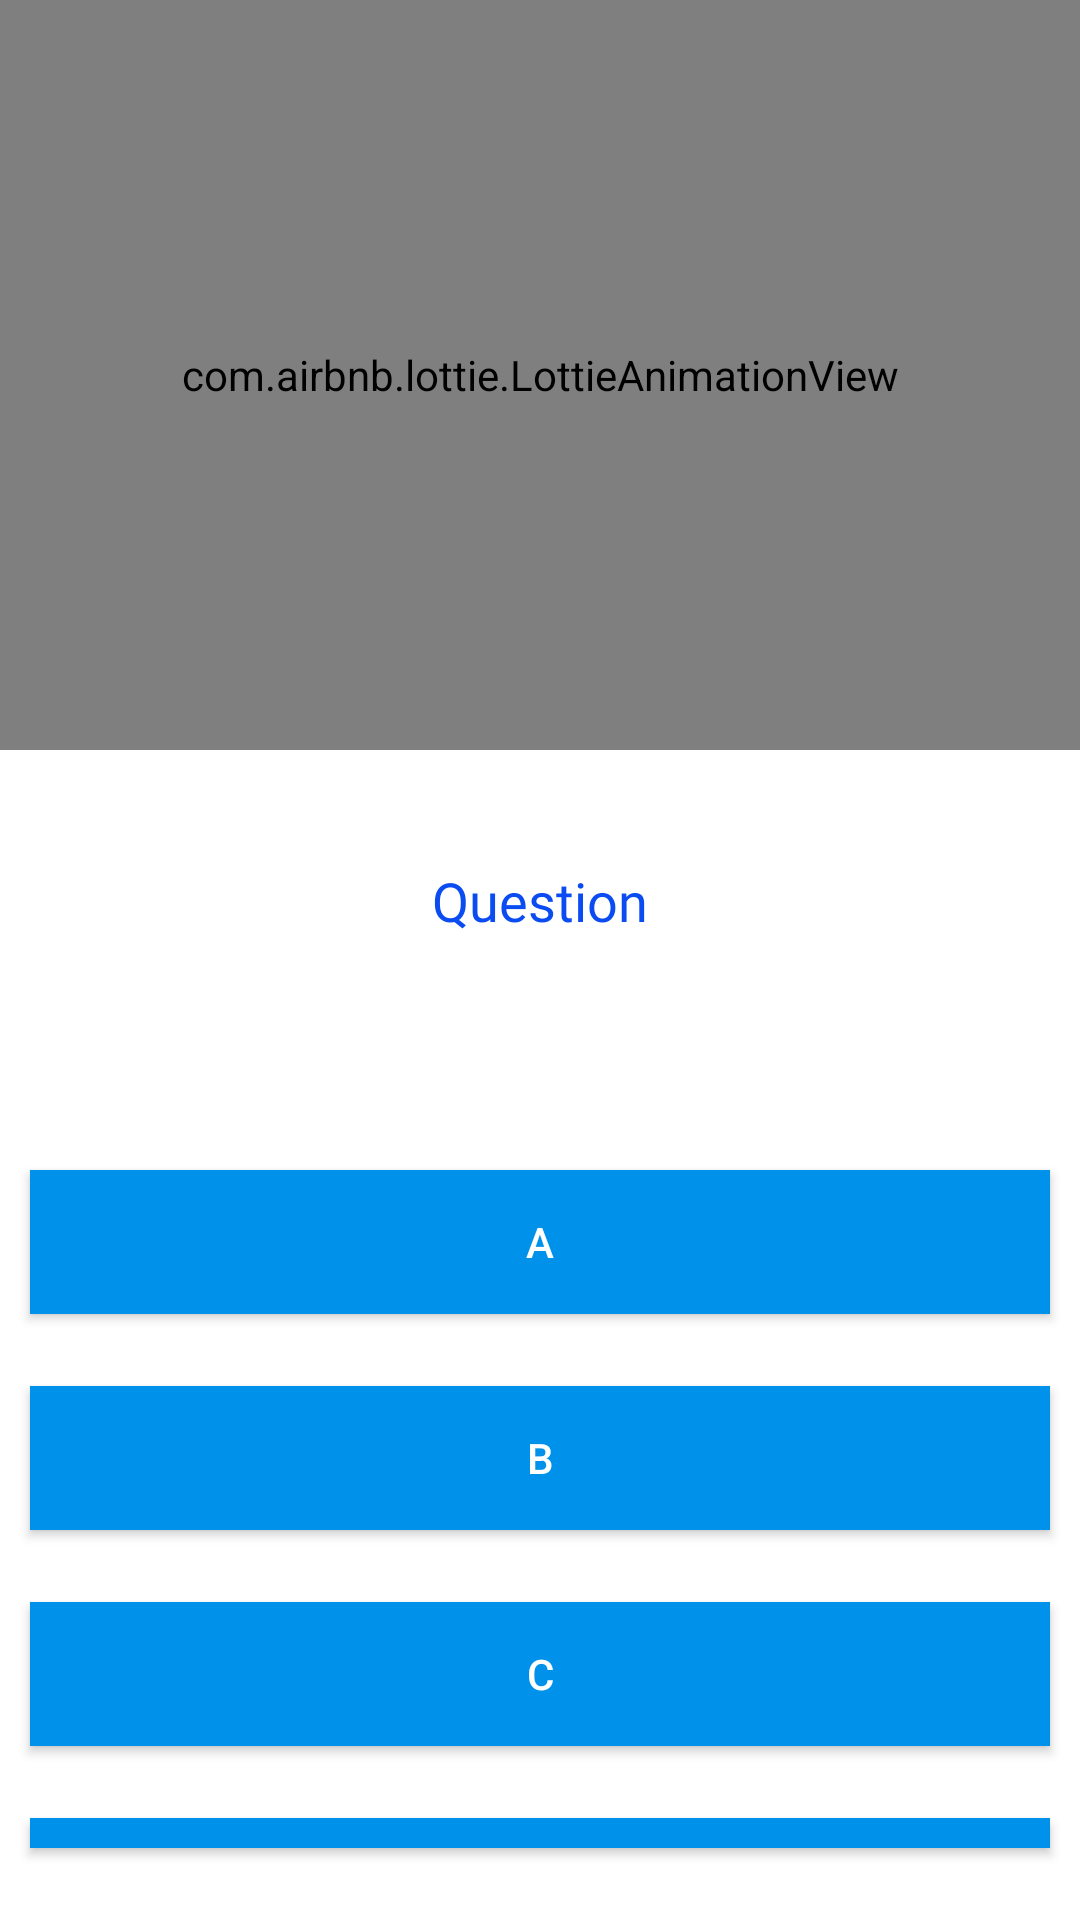

Android layout source for this screen:
<!-- AndroidManifest.xml: application theme AppTheme -->
<!-- res/layout/fragment_quiz.xml -->
<?xml version="1.0" encoding="utf-8"?>
<LinearLayout xmlns:android="http://schemas.android.com/apk/res/android"
    android:id="@+id/quizFragment"
    xmlns:tools="http://schemas.android.com/tools"
    android:layout_width="match_parent"
    android:layout_height="match_parent"
    xmlns:app="http://schemas.android.com/apk/res-auto"
    android:background="#fff"
    android:orientation="vertical"
    tools:context=".QuizFragment">



    <com.airbnb.lottie.LottieAnimationView
        android:id="@+id/LottieImage"
        android:layout_width="match_parent"
        android:layout_height="250dp"
        android:layout_alignParentTop="true"
        android:layout_centerInParent="true"
        app:lottie_autoPlay="true"
        app:lottie_loop="true"
        android:layout_marginTop="0dp"
        android:layout_marginBottom="30dp"
        app:lottie_fileName="Animation2.json"

        />

    <TextView
        android:id="@+id/question"
        android:layout_width="match_parent"
        android:layout_height="90dp"
        android:layout_marginBottom="20dp"
        android:padding="8dp"
        android:fontFamily="@font/open_sans"
        android:textColor="#0A4CF1"
        android:text="Question"
        android:textAlignment="center"
        android:textSize="18sp" />

    <Button
        android:id="@+id/choice1"
        android:layout_width="match_parent"
        android:layout_height="wrap_content"
        android:text="A"
        android:background="@color/bg_button"
        android:textColor="#fff"
        android:padding="8dp"
        android:layout_marginRight="10dp"
        android:layout_marginLeft="10dp"
        android:layout_marginBottom="24dp"/>
    <Button
        android:id="@+id/choice2"
        android:layout_width="match_parent"
        android:layout_height="wrap_content"
        android:text="B"
        android:background="@color/bg_button"
        android:textColor="#fff"
        android:padding="8dp"
        android:layout_marginRight="10dp"
        android:layout_marginLeft="10dp"
        android:layout_marginBottom="24dp"/>
    <Button
        android:id="@+id/choice3"
        android:layout_width="match_parent"
        android:layout_height="wrap_content"
        android:text="C"
        android:background="@color/bg_button"
        android:textColor="#fff"
        android:padding="8dp"
        android:layout_marginRight="10dp"
        android:layout_marginLeft="10dp"
        android:layout_marginBottom="24dp"/>
    <Button
        android:id="@+id/choice4"
        android:layout_width="match_parent"
        android:layout_height="wrap_content"
        android:text="D"
        android:background="@color/bg_button"
        android:textColor="#fff"
        android:padding="8dp"
        android:layout_marginRight="10dp"
        android:layout_marginLeft="10dp"
        android:layout_marginBottom="24dp"/>
    <Button
        android:id="@+id/next_question"
        android:layout_width="match_parent"
        android:layout_height="wrap_content"
        android:text="Next"
        android:background="#C8C5C5"
        android:textColor="#000000"
        android:padding="8dp"
        android:layout_marginRight="10dp"
        android:layout_marginLeft="10dp"
        android:layout_marginBottom="24dp"/>




</LinearLayout>
<!-- resources referenced by this layout -->
<resources>
  <color name="bg_button">#0091EA</color>
  <style name="AppTheme" parent="Theme.AppCompat.Light.NoActionBar">
          
          <item name="colorPrimary">@color/colorPrimary</item>
          <item name="colorPrimaryDark">@color/colorPrimaryDark</item>
          <item name="colorAccent">@color/colorAccent</item>
      </style>
  <color name="colorPrimary">#192A88</color>
  <color name="colorPrimaryDark">#0A1963</color>
  <color name="colorAccent">#E94A47</color>
</resources>
